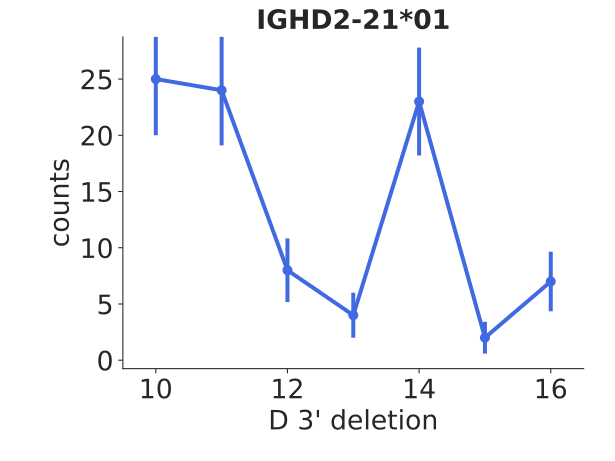

The file beside this chart, header and first rows:
bin_low_edge, contents, binlabel, error
8.5, 0.0, , 0.0
9.5, 25.0, , 5.0
10.5, 24.0, , 4.899
11.5, 8.0, , 2.828
12.5, 4.0, , 2.0
13.5, 23.0, , 4.796
14.5, 2.0, , 1.414
15.5, 7.0, , 2.646
16.5, 0.0, , 0.0
